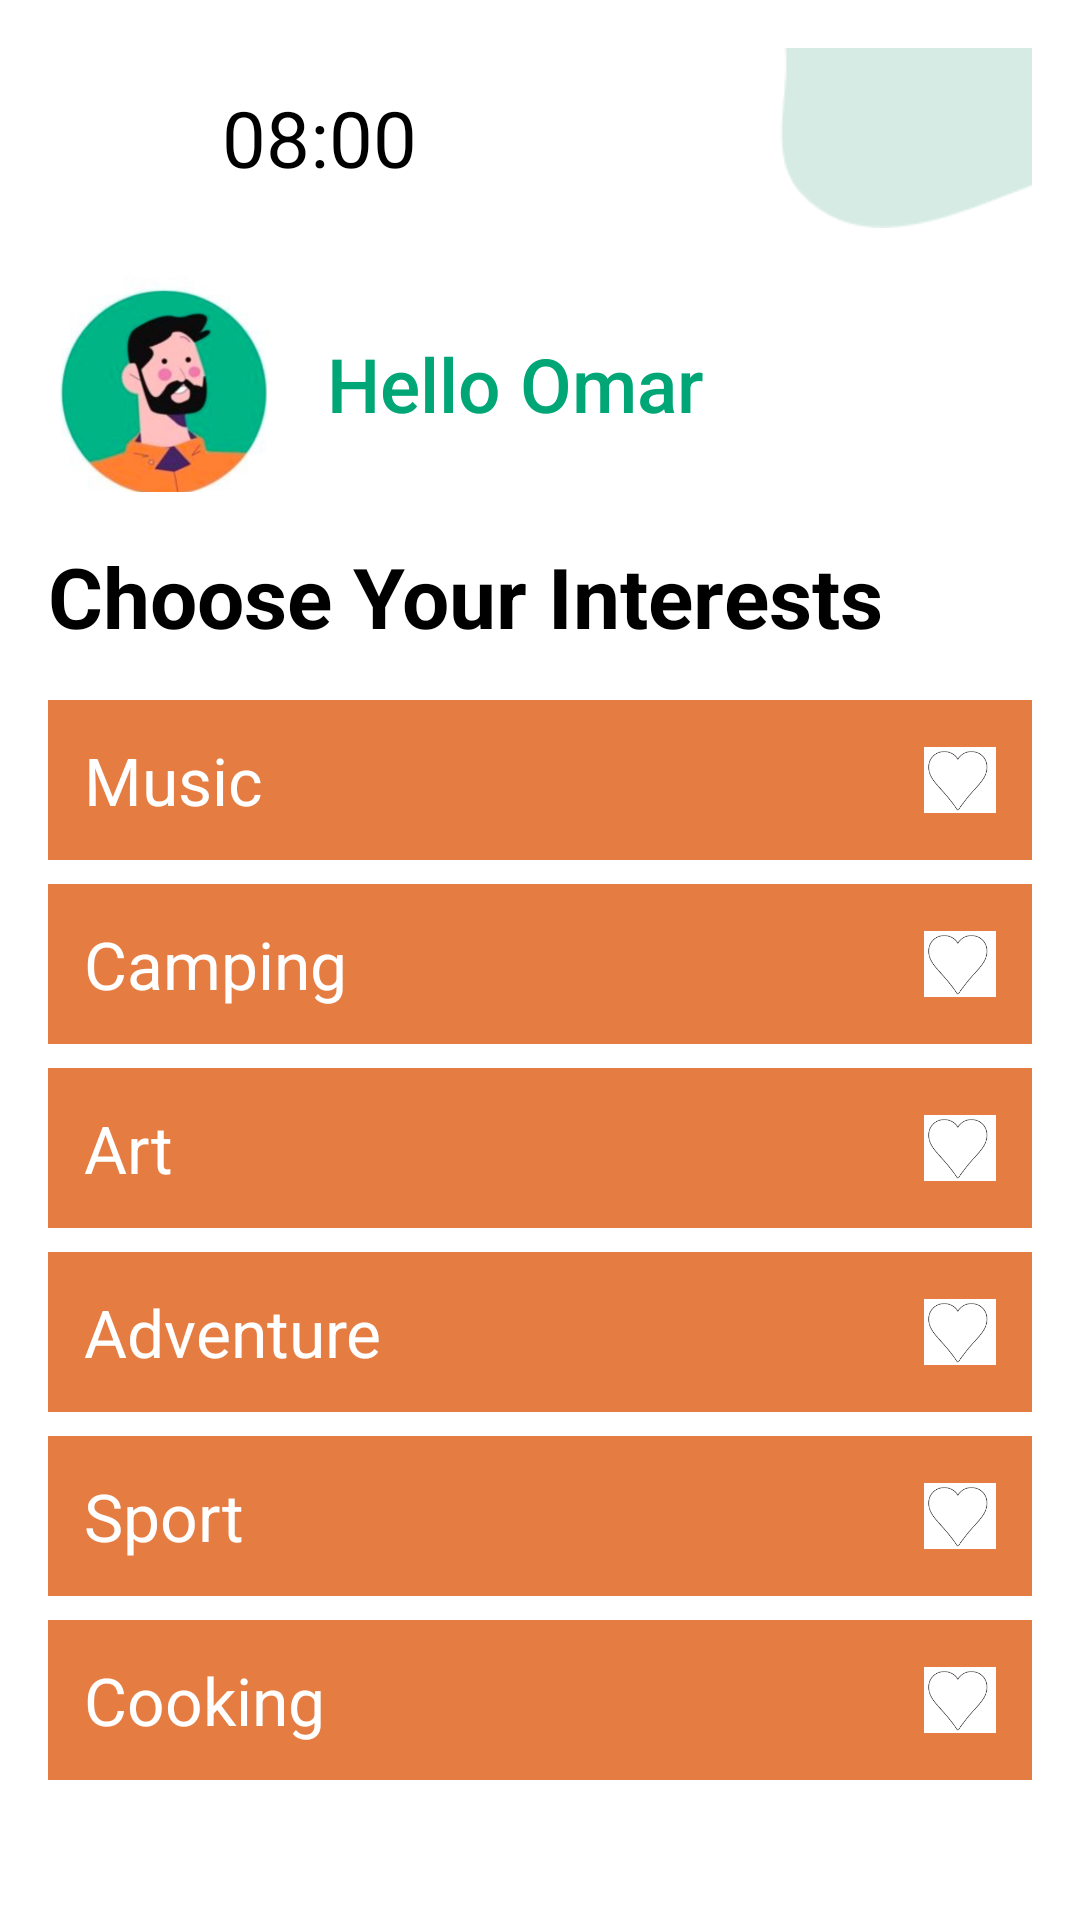

Reconstruct the res/layout file that produces this screen, plus the resources it refers to.
<!-- AndroidManifest.xml: application theme Theme.Eventure -->
<!-- res/layout/activity_main2.xml -->
<?xml version="1.0" encoding="utf-8"?>
<ScrollView xmlns:android="http://schemas.android.com/apk/res/android"
    android:layout_width="match_parent"
    android:layout_height="match_parent"
    xmlns:tools="http://schemas.android.com/tools"
    android:background="#FFFFFF"
    android:padding="16dp"
    tools:context=".view.choose">

    <LinearLayout
        android:layout_width="match_parent"
        android:layout_height="wrap_content"
        android:orientation="vertical">

        <LinearLayout
            android:layout_width="match_parent"
            android:layout_height="wrap_content"
            android:orientation="horizontal"
            android:gravity="center_vertical"
            android:paddingBottom="16dp">




            <ImageView
                android:id="@+id/backButton"
                android:layout_width="50dp"
                android:layout_height="50dp"
                android:src="@drawable/back"
                android:contentDescription="Back Button"
                android:layout_marginEnd="8dp" />

            <TextView
                android:layout_width="wrap_content"
                android:layout_height="wrap_content"
                android:text="08:00"
                android:textSize="26sp"
                android:textColor="#000000" />

            <ImageView
                android:id="@+id/top_right_blob"
                android:layout_width="300dp"
                android:layout_height="60dp"
                android:layout_marginLeft="20dp"
                android:contentDescription="Back Button"
                android:src="@drawable/top_right_blob" />

        </LinearLayout>

        <LinearLayout
            android:layout_width="match_parent"
            android:layout_height="wrap_content"
            android:orientation="horizontal"
            android:gravity="center_vertical"
            android:paddingBottom="16dp">

            <ImageView
                android:id="@+id/profileImage"
                android:layout_width="77dp"
                android:layout_height="72dp"
                android:layout_marginEnd="16dp"
                android:contentDescription="Profile Image"
                android:src="@drawable/man" />

            <TextView
                android:layout_width="wrap_content"
                android:layout_height="wrap_content"
                android:text="Hello Omar"
                android:textSize="25sp"
                android:textColor="#00A676"
                android:fontFamily="sans-serif-medium" />
        </LinearLayout>


        <TextView
            android:layout_width="wrap_content"
            android:layout_height="wrap_content"
            android:text="Choose Your Interests"
            android:textSize="28sp"
            android:textColor="#000000"
            android:layout_marginBottom="16dp"
            android:textStyle="bold" />


        <LinearLayout
            android:layout_width="match_parent"
            android:layout_height="wrap_content"
            android:orientation="vertical">


            <LinearLayout
                android:id="@+id/int1"
                android:layout_width="match_parent"
                android:layout_height="wrap_content"
                android:layout_marginBottom="8dp"
                android:background="#E57D42"
                android:gravity="center_vertical"
                android:orientation="horizontal"
                android:padding="12dp">

                <TextView
                    android:id="@+id/txt1"
                    android:layout_width="0dp"
                    android:layout_height="wrap_content"
                    android:layout_weight="1"
                    android:text="Music"
                    android:textColor="#FFFFFF"
                    android:textSize="22sp" />

                <ImageView
                    android:id="@+id/fav1"
                    android:layout_width="24dp"
                    android:layout_height="24dp"
                    android:contentDescription="heart"
                    android:src="@drawable/heart" />
            </LinearLayout>

            <LinearLayout
                android:id="@+id/int2"
                android:layout_width="match_parent"
                android:layout_height="wrap_content"
                android:orientation="horizontal"
                android:background="#E57D42"
                android:padding="12dp"
                android:gravity="center_vertical"
                android:layout_marginBottom="8dp">

                <TextView
                    android:id="@+id/txt2"
                    android:layout_width="0dp"
                    android:layout_height="wrap_content"
                    android:layout_weight="1"
                    android:text="Camping"
                    android:textSize="22sp"
                    android:textColor="#FFFFFF" />

                <ImageView
                    android:id="@+id/fav2"
                    android:layout_width="24dp"
                    android:layout_height="24dp"

                    android:contentDescription="Heart Icon"
                    android:src="@drawable/heart"/>
            </LinearLayout>

            <LinearLayout
                android:id="@+id/int3"
                android:layout_width="match_parent"
                android:layout_height="wrap_content"
                android:orientation="horizontal"
                android:background="#E57D42"
                android:padding="12dp"
                android:gravity="center_vertical"
                android:layout_marginBottom="8dp">

                <TextView
                    android:id="@+id/txt3"
                    android:layout_width="0dp"
                    android:layout_height="wrap_content"
                    android:layout_weight="1"
                    android:text="Art"
                    android:textSize="22sp"
                    android:textColor="#FFFFFF" />

                <ImageView
                    android:id="@+id/fav3"
                    android:layout_width="24dp"
                    android:layout_height="24dp"
                    android:src="@drawable/heart"
                    android:contentDescription="Heart Icon" />
            </LinearLayout>

            <LinearLayout
                android:id="@+id/int4"
                android:layout_width="match_parent"
                android:layout_height="wrap_content"
                android:orientation="horizontal"
                android:background="#E57D42"
                android:padding="12dp"
                android:gravity="center_vertical"
                android:layout_marginBottom="8dp">

                <TextView
                    android:id="@+id/txt4"
                    android:layout_width="0dp"
                    android:layout_height="wrap_content"
                    android:layout_weight="1"
                    android:text="Adventure"
                    android:textSize="22sp"
                    android:textColor="#FFFFFF" />

                <ImageView
                    android:id="@+id/fav4"
                    android:layout_width="24dp"
                    android:layout_height="24dp"
                    android:src="@drawable/heart"
                    android:contentDescription="Heart Icon" />
            </LinearLayout>

            <LinearLayout
                android:id="@+id/int5"
                android:layout_width="match_parent"
                android:layout_height="wrap_content"
                android:orientation="horizontal"
                android:background="#E57D42"
                android:padding="12dp"
                android:gravity="center_vertical"
                android:layout_marginBottom="8dp">

                <TextView
                    android:id="@+id/txt5"
                    android:layout_width="0dp"
                    android:layout_height="wrap_content"
                    android:layout_weight="1"
                    android:text="Sport"
                    android:textSize="22sp"
                    android:textColor="#FFFFFF" />

                <ImageView
                    android:id="@+id/fav5"
                    android:layout_width="24dp"
                    android:layout_height="24dp"
                    android:src="@drawable/heart"
                    android:contentDescription="Heart Icon" />
            </LinearLayout>

            <LinearLayout
                android:id="@+id/int6"
                android:layout_width="match_parent"
                android:layout_height="wrap_content"
                android:orientation="horizontal"
                android:background="#E57D42"
                android:padding="12dp"
                android:gravity="center_vertical"
                android:layout_marginBottom="8dp">

                <TextView
                    android:id="@+id/txt6"
                    android:layout_width="0dp"
                    android:layout_height="wrap_content"
                    android:layout_weight="1"
                    android:text="Cooking"
                    android:textSize="22sp"
                    android:textColor="#FFFFFF" />

                <ImageView
                    android:id="@+id/fav6"
                    android:layout_width="24dp"
                    android:layout_height="24dp"
                    android:src="@drawable/heart"
                    android:contentDescription="Heart Icon" />





            </LinearLayout>

        </LinearLayout>


    </LinearLayout>
</ScrollView>
<!-- resources referenced by this layout -->
<resources>
  <!-- drawable heart: png bitmap (drawable, 4305 bytes) -->
  <!-- drawable man: png bitmap (drawable, 143079 bytes) -->
  <!-- drawable top_right_blob: png bitmap (drawable, 1352 bytes) -->
  <style name="Theme.Eventure" parent="Base.Theme.Eventure" />
  <style name="Base.Theme.Eventure" parent="Theme.Material3.DayNight.NoActionBar">
          
          
      </style>
</resources>
